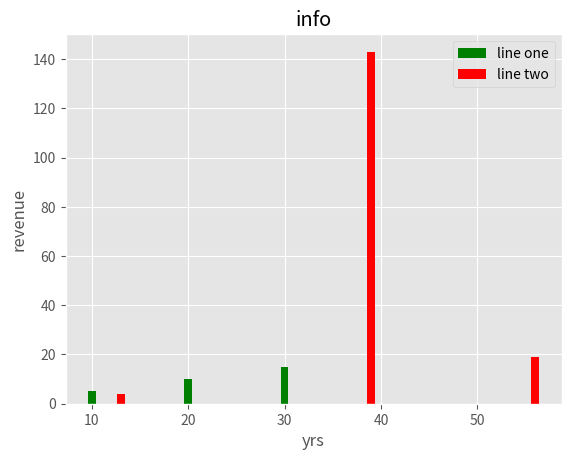

Python code for this plot:
from matplotlib import pyplot as plt
from matplotlib import style

style.use("ggplot")

x = [10,20,30]
y = [5,10,15]

x1 = [13,56,39]
y1 = [4,19,143]


plt.bar(x,y,color='g',label='line one')
plt.bar(x1,y1,color='r',label='line two')


plt.title("info")
plt.xlabel("yrs")
plt.ylabel("revenue")

plt.legend()

# plt.grid(True,color="k")

plt.show()

